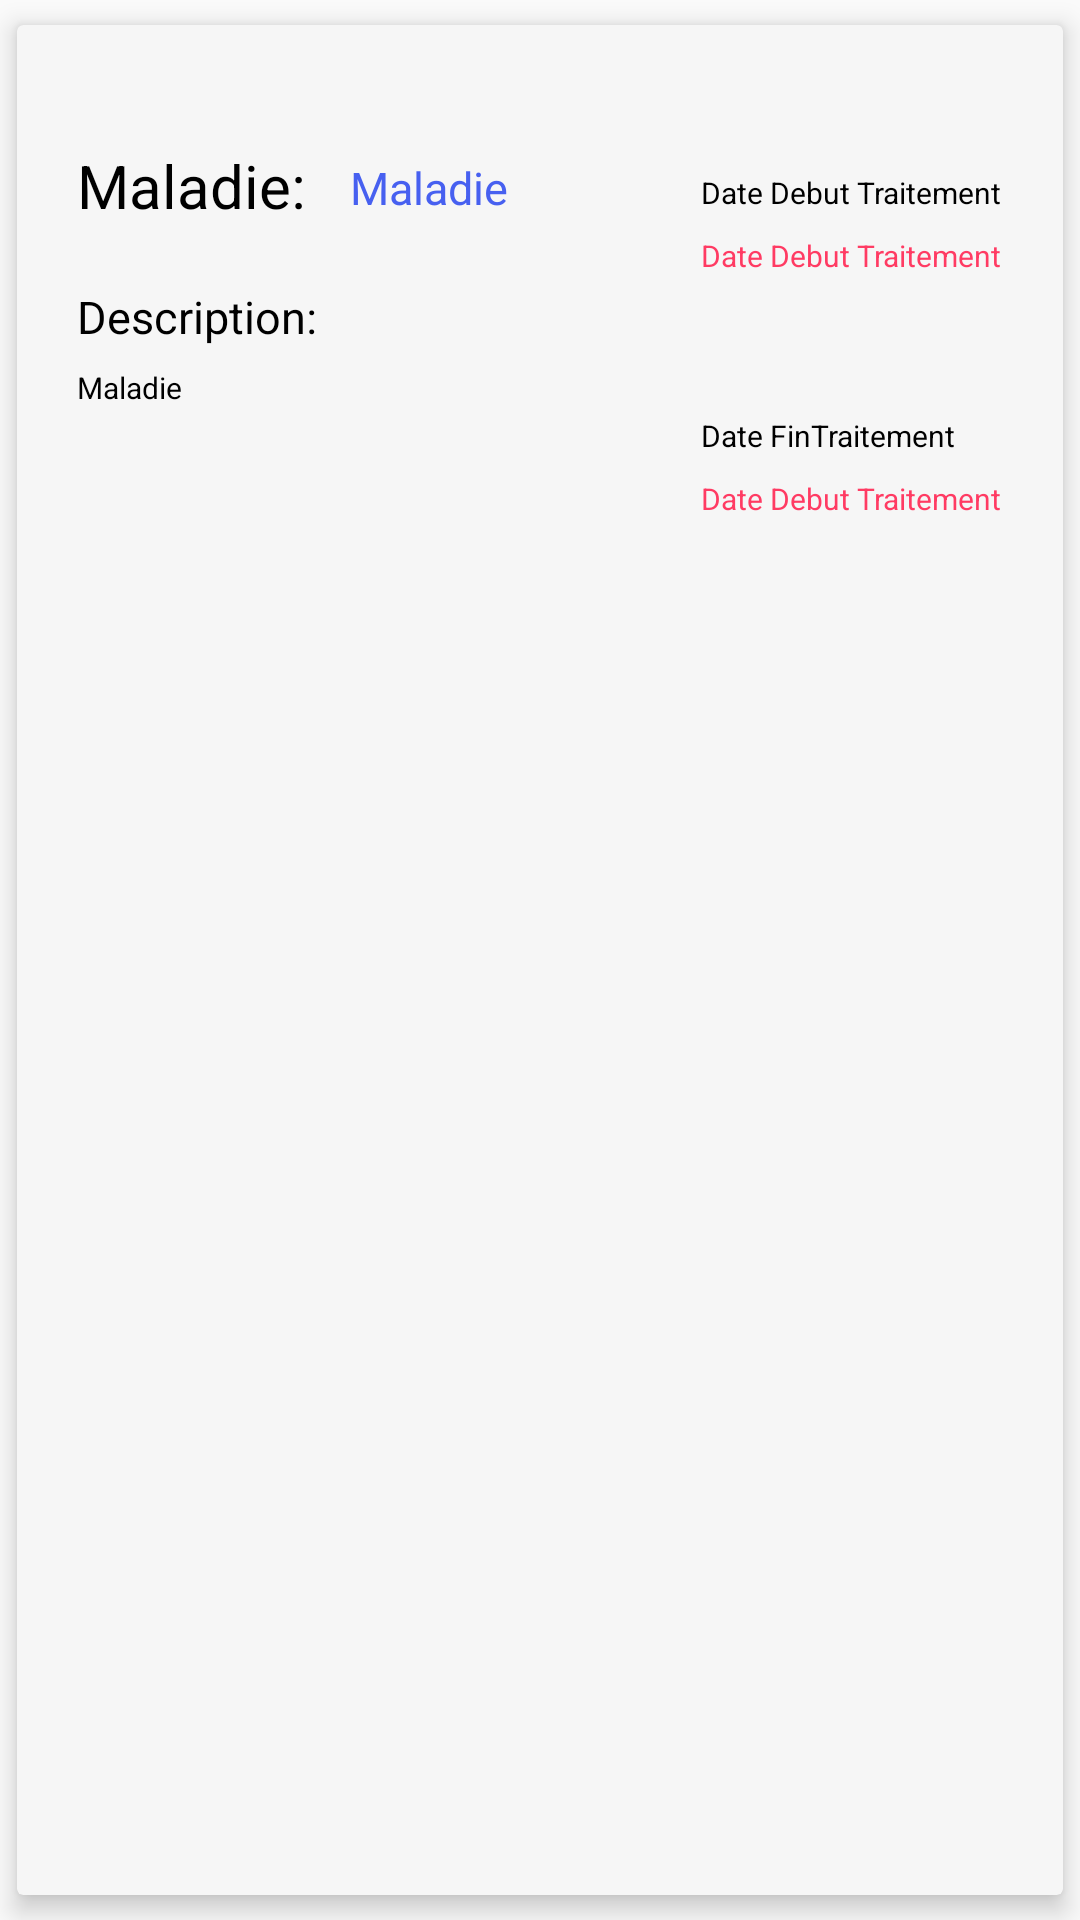

Here is an Android app screen rendered from its layout file. Give the layout XML and the strings, colors and styles it references.
<!-- AndroidManifest.xml: application theme AppTheme -->
<!-- res/layout/treatment_item.xml -->
<?xml version="1.0" encoding="utf-8"?>
<androidx.cardview.widget.CardView xmlns:android="http://schemas.android.com/apk/res/android"
    xmlns:card_view="http://schemas.android.com/apk/res-auto"
    xmlns:tools="http://schemas.android.com/tools"
    android:layout_width="match_parent"
    android:layout_height="wrap_content"
    android:clickable="true"
    android:focusable="true"
    android:foreground="?android:attr/selectableItemBackground"
    android:orientation="vertical"
    card_view:cardBackgroundColor="#F6F6F6"
    card_view:cardElevation="5dp"
    card_view:cardUseCompatPadding="true"
    card_view:contentPadding="10dp">

    <androidx.constraintlayout.widget.ConstraintLayout
        android:layout_width="375dp"
        android:layout_height="175dp">

        <TextView
            android:id="@+id/bookingItemDoctor"
            android:layout_width="110dp"
            android:layout_height="19dp"
            android:layout_marginStart="10dp"
            android:text="Maladie"
            android:textAlignment="viewStart"
            android:textColor="#4760F0"
            android:textSize="15dp"
            card_view:layout_constraintBottom_toBottomOf="@+id/bookingTextView"
            card_view:layout_constraintStart_toEndOf="@+id/bookingTextView"
            card_view:layout_constraintTop_toTopOf="@+id/bookingTextView" />

        <TextView
            android:id="@+id/treatmentDescription"
            android:layout_width="200dp"
            android:layout_height="65dp"
            android:text="Maladie"
            android:textColor="#000000"
            android:textSize="10dp"
            card_view:layout_constraintBottom_toBottomOf="parent"
            card_view:layout_constraintStart_toStartOf="@+id/treatmentItemTextView2"
            card_view:layout_constraintTop_toBottomOf="@+id/treatmentItemTextView2"
            card_view:layout_constraintVertical_bias="0.0" />

        <TextView
            android:id="@+id/bookingTextView"
            android:layout_width="81dp"
            android:layout_height="27dp"
            android:layout_marginStart="10dp"
            android:layout_marginTop="30dp"
            android:text="Maladie: "
            android:textColor="#000000"
            android:textSize="20dp"
            card_view:layout_constraintStart_toStartOf="parent"
            card_view:layout_constraintTop_toTopOf="parent" />

        <TextView
            android:id="@+id/treatmentItemTextView2"
            android:layout_width="200dp"
            android:layout_height="27dp"
            android:layout_marginStart="10dp"
            android:layout_marginTop="20dp"
            android:text="Description:"
            android:textColor="#000000"
            android:textSize="15dp"
            card_view:layout_constraintStart_toStartOf="parent"
            card_view:layout_constraintTop_toBottomOf="@+id/bookingTextView" />

        <TextView
            android:id="@+id/treatmentItemTextView3"
            android:layout_width="127dp"
            android:layout_height="21dp"
            android:layout_marginTop="5dp"
            android:layout_marginEnd="30dp"
            android:text="Date Debut Traitement"
            android:textColor="#000000"
            android:textSize="10dp"
            card_view:layout_constraintEnd_toEndOf="parent"
            card_view:layout_constraintTop_toTopOf="@+id/bookingItemDoctor" />

        <TextView
            android:id="@+id/treatmentBeginDate"
            android:layout_width="127dp"
            android:layout_height="30dp"
            android:text="Date Debut Traitement"
            android:textColor="#FF3B63"
            android:textSize="10dp"
            card_view:layout_constraintEnd_toEndOf="@+id/treatmentItemTextView3"
            card_view:layout_constraintTop_toBottomOf="@+id/treatmentItemTextView3" />

        <TextView
            android:id="@+id/treatmentItemTextView5"
            android:layout_width="127dp"
            android:layout_height="21dp"
            android:layout_marginTop="30dp"
            android:layout_marginEnd="30dp"
            android:text="Date FinTraitement"
            android:textColor="#000000"
            android:textSize="10dp"
            card_view:layout_constraintEnd_toEndOf="parent"
            card_view:layout_constraintTop_toBottomOf="@+id/treatmentBeginDate" />

        <TextView
            android:id="@+id/treatmentEndDate"
            android:layout_width="127dp"
            android:layout_height="30dp"
            android:text="Date Debut Traitement"
            android:textColor="#FF3B63"
            android:textSize="10dp"
            card_view:layout_constraintEnd_toEndOf="@+id/treatmentItemTextView5"
            card_view:layout_constraintTop_toBottomOf="@+id/treatmentItemTextView5" />


    </androidx.constraintlayout.widget.ConstraintLayout>


</androidx.cardview.widget.CardView>
<!-- resources referenced by this layout -->
<resources>
  <style name="AppTheme" parent="Theme.AppCompat.Light.DarkActionBar">
          
          <item name="colorPrimary">@color/blue_56BDE6</item>
          <item name="colorPrimaryDark">@color/colorPrimaryDark</item>
          <item name="colorAccent">@color/colorAccent</item>
      </style>
  <color name="blue_56BDE6">#56DBE6</color>
  <color name="colorPrimaryDark">#3700B3</color>
  <color name="colorAccent">#03DAC5</color>
</resources>
